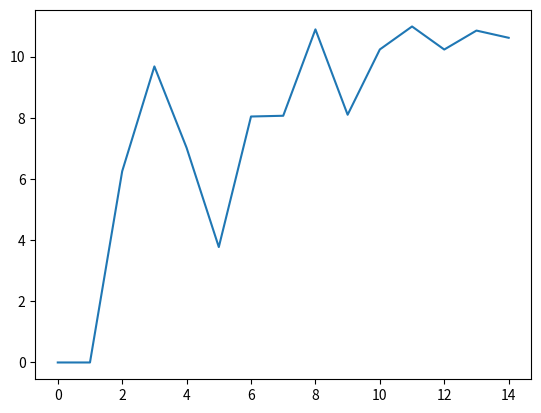

The script that saved this image:
import random
import matplotlib.pyplot as plt

no_of_prog = 5

def get_perc_intel(gen):
    # get percentage of intelligent organisms
    cnt = 0
    for child in gen:
        if child == '11111':
            cnt += 1
        else:
            break

    return cnt*100/len(gen)

def flip_bit(bit, index):
    bit_list = list(bit)
    if bit_list[index] == '0':
        bit_list[index] = '1'
    else:
        bit_list[index] = '0'

    bit = ''.join(bit_list)
    return bit


def eliminate(gen):
    # function performing natural selection
    ability = dict()
    survivors = []
    for index in range(len(gen)):
        number = list(gen[index])
        number = [int(i) for i in number]
        one_bits = sum(number)

        ability[index] = one_bits

    ability = sorted(ability.items(), key=lambda x: x[1], reverse=True)

    # print("ability", ability)
    surviving_number = int(3*len(gen) / 4)
    cnt = 0
    for index in ability:
        survivors.append(gen[index[0]])
        cnt += 1
        if cnt > surviving_number:
            break

    return survivors


def get_random_elements(progeny, choices):
    """

    :param progeny:  (list) total available options
    :param choices: (int) total no of choices
    :return: list: choices
    """
    # print("prog", progeny)
    return random.sample(progeny, choices)


def get_a_child(parent1, parent2):
    """

    :param parent1: (str) parent1
    :param parent2: (str) parent2
    :return: returns a child
    """

    # getting a new child without any new character
    parents = [parent1, parent2]
    child = ''
    for i in range(len(parent1)):
        choice = random.randint(0, 1)
        child += parents[choice][i]

    # determining how much change will be there
    # there can be atmost half of length change and at least one change
    no_of_changes = random.randint(1, int(len(parent1) / 4))  # new character
    indices_of_changes = random.sample(range(0, len(parent1)), no_of_changes)  # i think this step is redundant

    # setting new changes to the child
    for bit in indices_of_changes:
        child = flip_bit(child, bit)

    return child


def get_next_gen_of_one_family(parent1, parent2):
    children = []
    for choice in range(no_of_prog):
        children.append(get_a_child(parent1, parent2))

    return children


def get_next_gen_raw(prev_gen):
    # making two element pairs
    # making new families
    if len(prev_gen) <= 1:
        return []
    possibilities = [i for i in prev_gen]
    next_population = []
    # print("possibilities", prev_gen)

    while len(possibilities) > 1:
        new_gen = []
        # print("possibilities", possibilities)
        new_possibility = get_random_elements(possibilities, 2)
        # print("new indices", new_indices)
        possibilities.remove(new_possibility[0])
        possibilities.remove(new_possibility[1])

        new_gen.append(get_next_gen_of_one_family(new_possibility[0], new_possibility[1]))

        # print(new_gen)
        for gen in new_gen[0]:
            next_population.append(gen)

    return next_population


gen = ['00001', '00000']
intel = []
index = []
# no_of_prog = random.randint(2, 4)
for i in range(15):
    print("level", i)
    # print(gen)
    gen = get_next_gen_raw(gen)
    length = len(gen)
    print("POPULATION", length)
    gen = eliminate(gen)
    # print("POPULATION AFTER ELEMINATION", len(gen))
    if len(gen) == 0:
        print("SPECIES DID NOT SURVIVE")
        break

    talent = get_perc_intel(gen)
    index.append(i)
    intel.append(talent)
    print("percentage intelligent", talent)
    """
    if length != len(gen):
        print("elemination took place")
    else:
        print("no eleminations")
    """

print("final gen", gen)


cnt = 0

for child in gen:
    if child == '11111':
        cnt += 1
    else:
        break

plt.plot(index, intel)
plt.show()

print("percentage intelligent", get_perc_intel(gen), "people intellegent", cnt)
